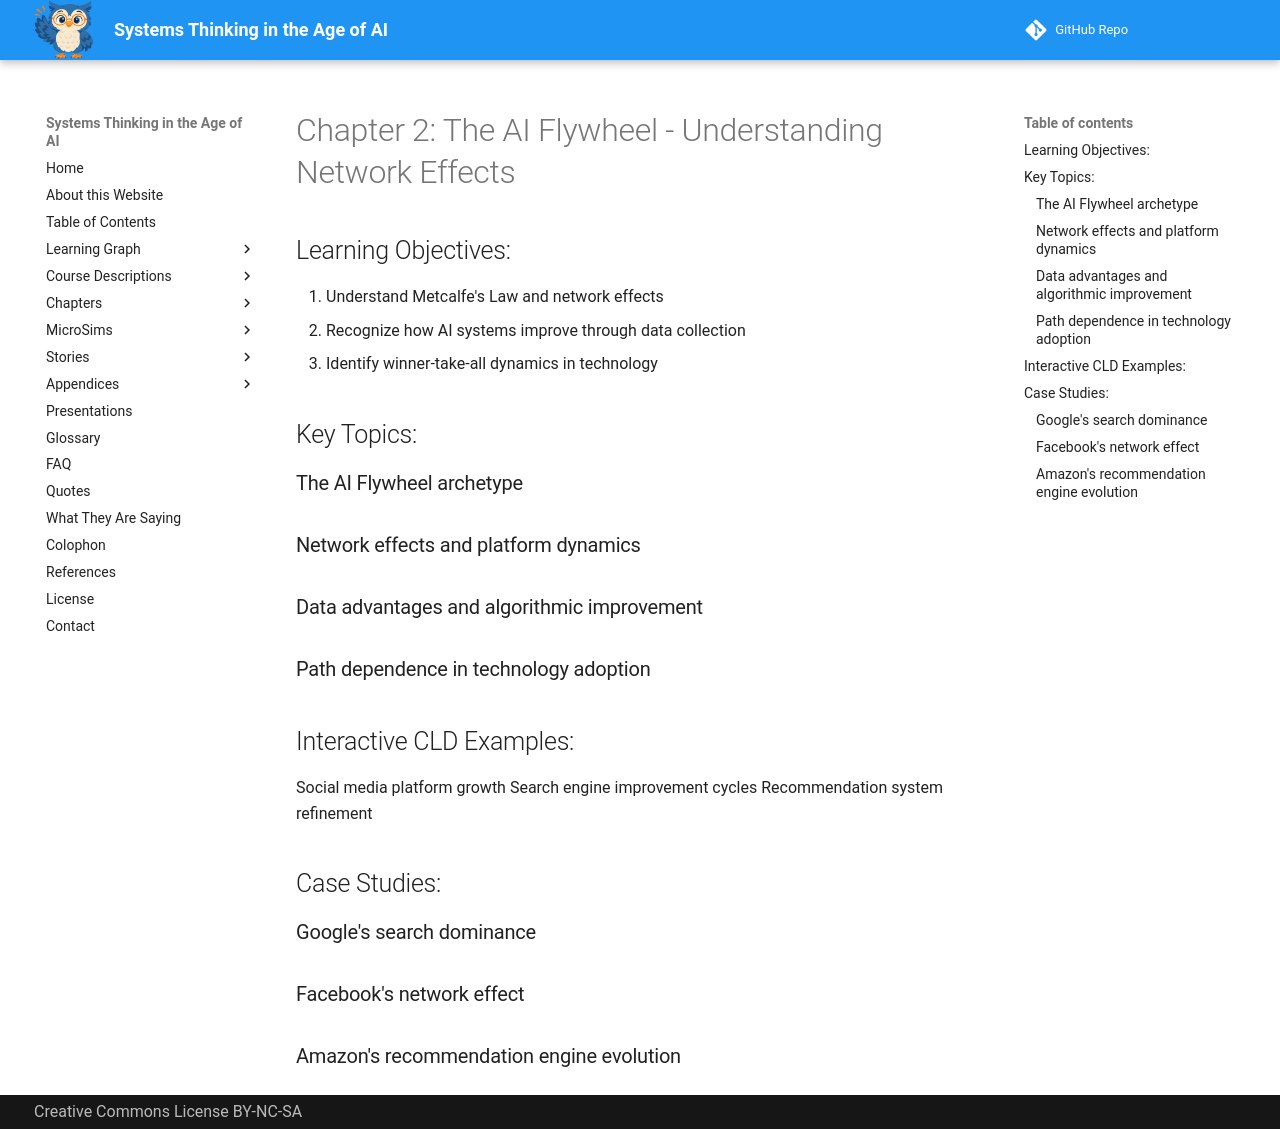

repository: dmccreary/systems-thinking · page: chapters-draft/ch-02-ai-flywheel/index.html · generator: mkdocs

# Chapter 2: The AI Flywheel - Understanding Network Effects

## Learning Objectives:

1. Understand Metcalfe's Law and network effects
2. Recognize how AI systems improve through data collection
3. Identify winner-take-all dynamics in technology

## Key Topics:

### The AI Flywheel archetype
### Network effects and platform dynamics
### Data advantages and algorithmic improvement
### Path dependence in technology adoption

## Interactive CLD Examples:

Social media platform growth
Search engine improvement cycles
Recommendation system refinement

## Case Studies:

### Google's search dominance
### Facebook's network effect
### Amazon's recommendation engine evolution
